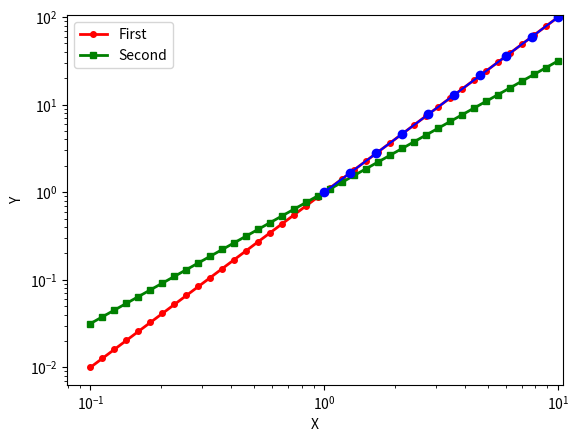

This chart was generated by the following Python code:
import matplotlib.pyplot as plt
import numpy as np

x = np.logspace(-1 , 1, 40)
y1 = x**2.0
y2 = x**1.5


plt.loglog(x,y1,"ro-", linewidth=2, markersize=4, label="First")
plt.loglog(x,y2,"gs-", linewidth=2, markersize=4, label="Second")
#plt.xlabel("$X$")  #used for LaTeX formatting
#plt.ylabel("$Y$")

plt.xlabel("X")
plt.ylabel("Y")
#plt.axis([xmin, xmax, ymin, ymax])
plt.axis([-0.5, 10.5, -5, 105])
plt.legend(loc="upper left")
plt.show()
plt.savefig("myplot.png")


x=np.logspace(0,1,10)
y=x**2
plt.loglog(x,y,"bo-")
plt.show()